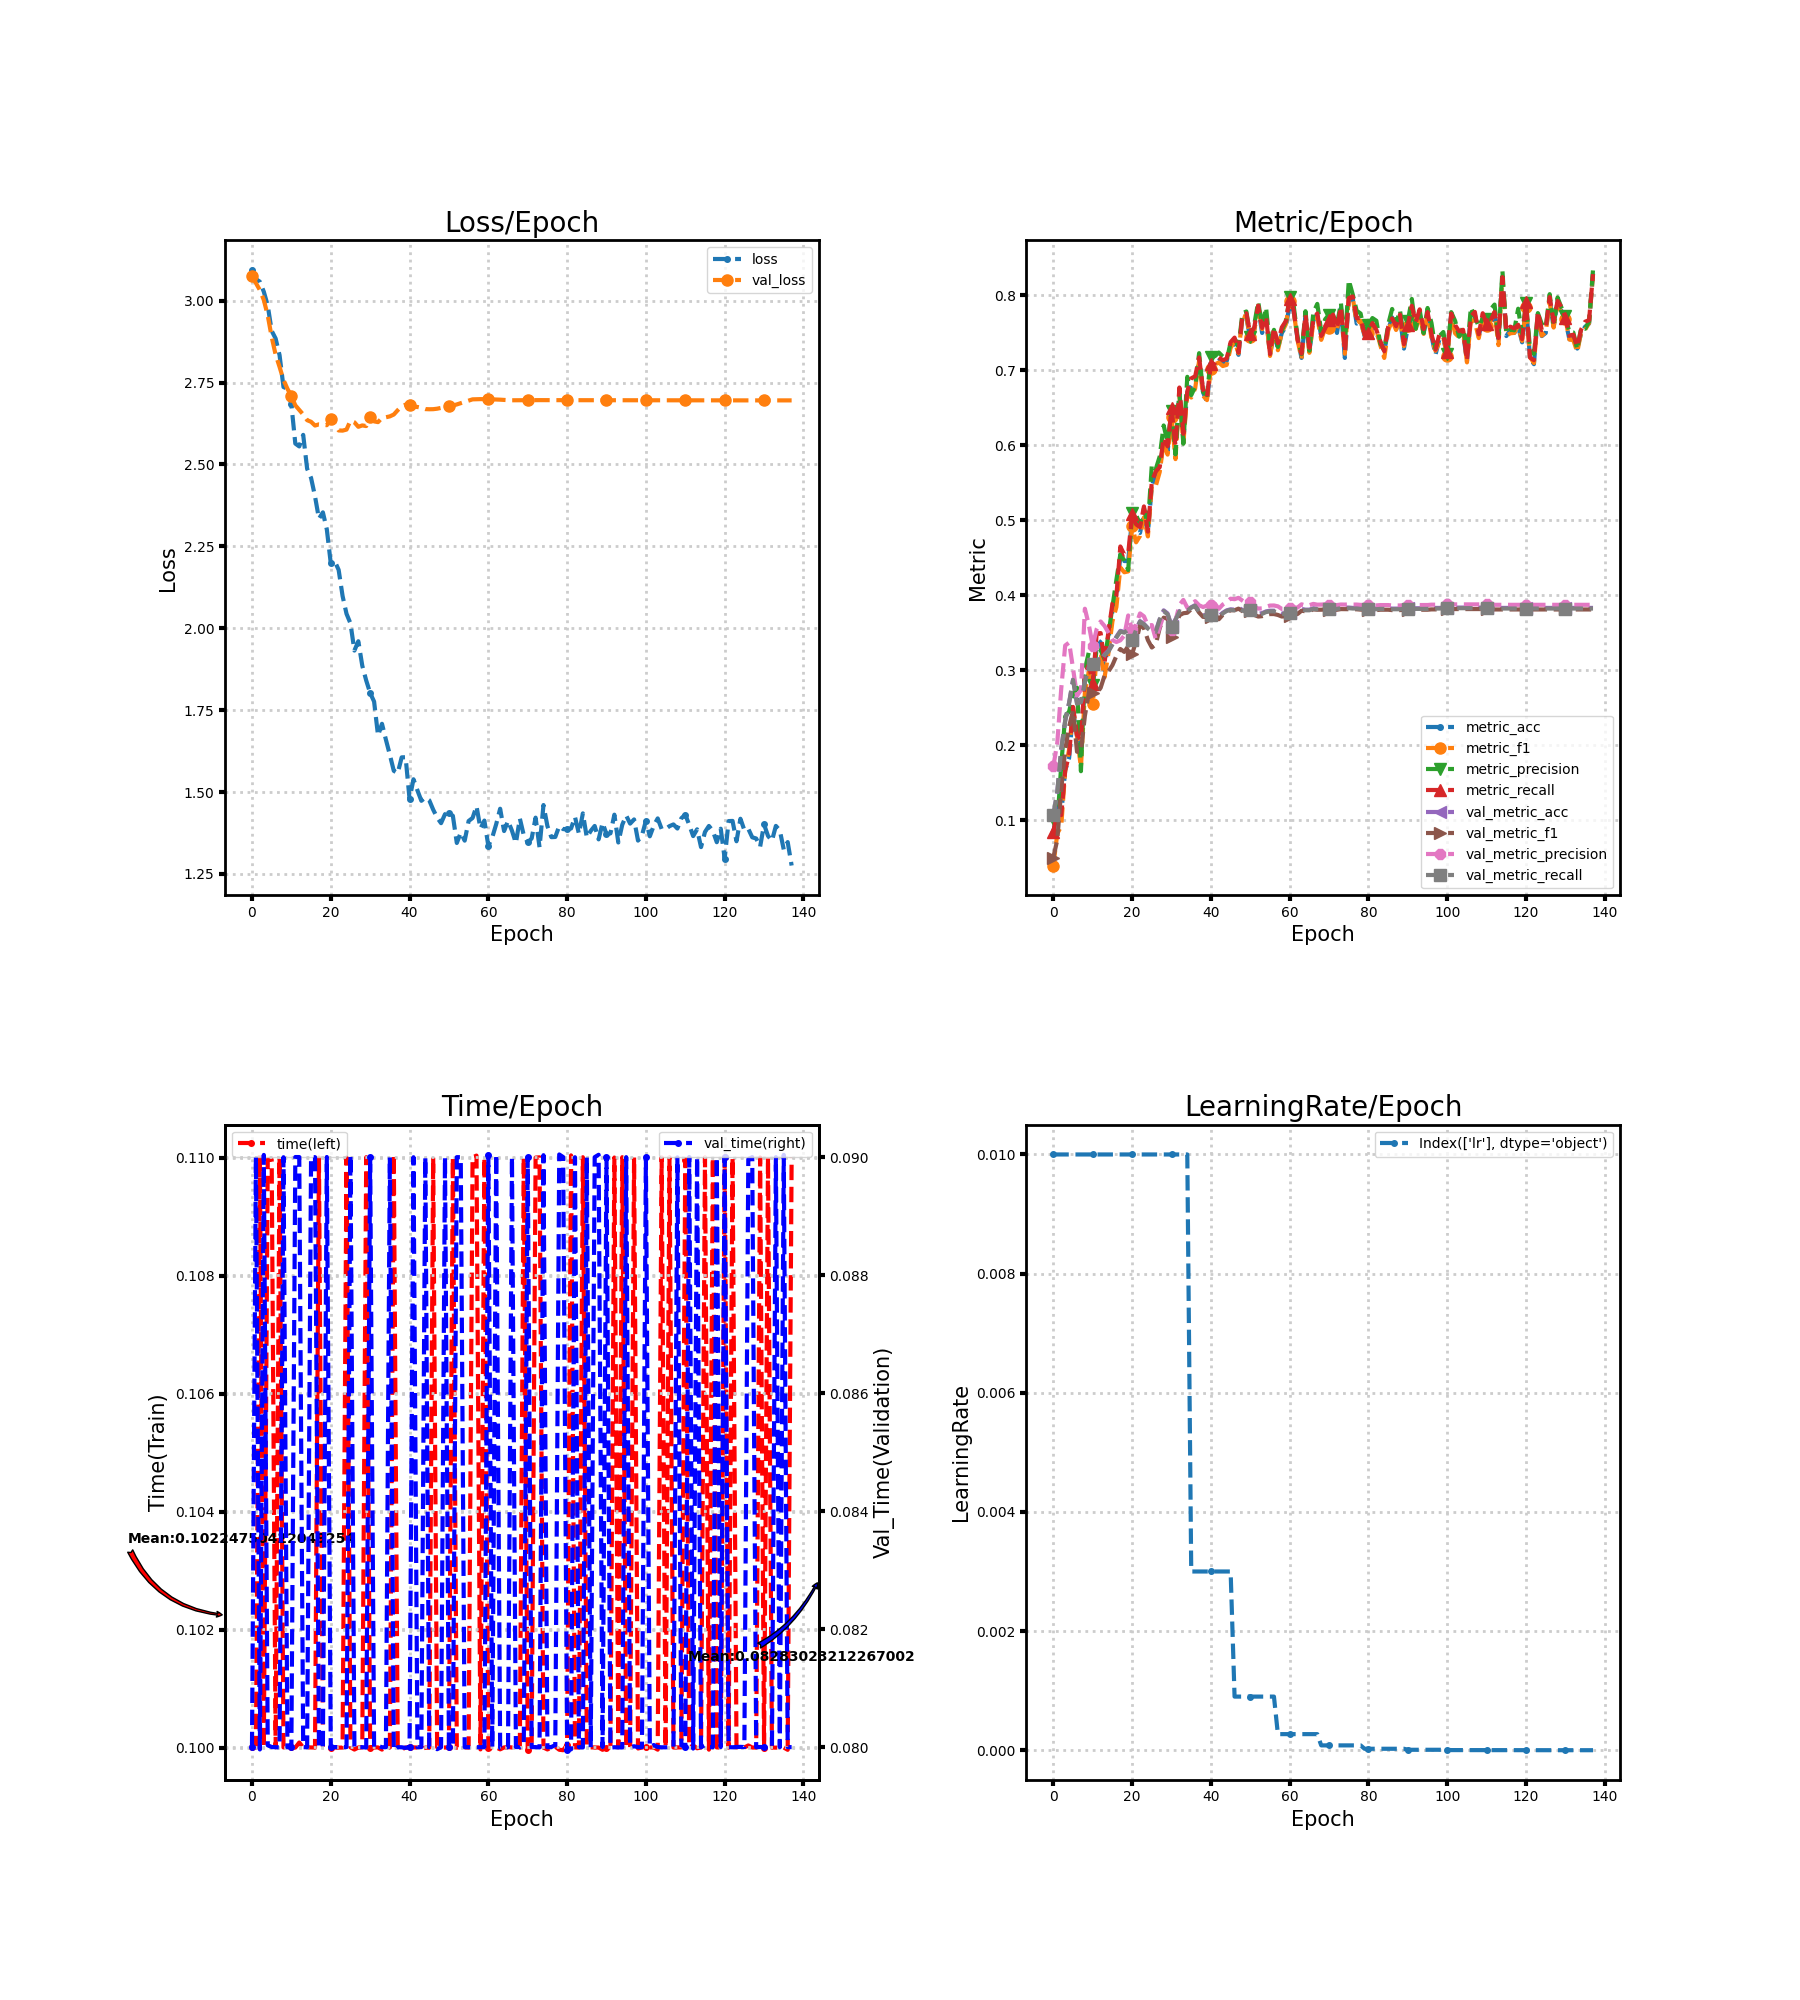

Values plotted in this chart, from the file beside it:
loss, metric_acc, metric_f1, metric_precision, metric_recall, time, lr, val_loss, val_metric_acc, val_metric_f1, val_metric_precision, val_metric_recall, val_time
3.094, 0.08333, 0.0398, 0.1018, 0.08439, 0.1, 0.01, 3.075, 0.1065, 0.0505, 0.1721, 0.1069, 0.08
3.066, 0.1167, 0.08249, 0.09653, 0.1129, 0.1, 0.01, 3.054, 0.138, 0.07429, 0.2037, 0.1383, 0.09
3.058, 0.1083, 0.09216, 0.1737, 0.107, 0.11, 0.01, 3.033, 0.1949, 0.1413, 0.2757, 0.1953, 0.07996
3.028, 0.1667, 0.1662, 0.2387, 0.167, 0.1, 0.01, 3.002, 0.2329, 0.1936, 0.3332, 0.2328, 0.09004
2.985, 0.1833, 0.1947, 0.2451, 0.1871, 0.11, 0.01, 2.955, 0.2569, 0.2251, 0.3372, 0.2565, 0.08003
2.908, 0.2458, 0.2492, 0.2682, 0.2513, 0.11, 0.01, 2.889, 0.288, 0.2466, 0.3024, 0.2873, 0.08
2.885, 0.2125, 0.212, 0.277, 0.2137, 0.1, 0.01, 2.835, 0.2565, 0.1916, 0.2661, 0.2557, 0.08
2.834, 0.2042, 0.1704, 0.1656, 0.2065, 0.11, 0.01, 2.798, 0.2583, 0.1913, 0.2739, 0.2576, 0.08
2.736, 0.2917, 0.2707, 0.3011, 0.2959, 0.1, 0.01, 2.758, 0.2856, 0.2394, 0.3822, 0.2848, 0.09
2.731, 0.2958, 0.298, 0.3243, 0.3076, 0.1, 0.01, 2.731, 0.3042, 0.2697, 0.3608, 0.3031, 0.08
2.684, 0.275, 0.255, 0.2809, 0.2825, 0.1, 0.01, 2.709, 0.3097, 0.2699, 0.3327, 0.3086, 0.08
2.564, 0.3417, 0.3187, 0.3299, 0.3494, 0.1, 0.01, 2.681, 0.313, 0.2696, 0.3552, 0.3118, 0.09001
2.555, 0.3375, 0.3181, 0.3271, 0.3498, 0.1001, 0.01, 2.667, 0.312, 0.2768, 0.3653, 0.3109, 0.09001
2.59, 0.3, 0.2908, 0.3146, 0.3102, 0.1, 0.01, 2.653, 0.3213, 0.2932, 0.3592, 0.3202, 0.08
2.487, 0.3417, 0.3237, 0.3483, 0.3527, 0.1, 0.01, 2.635, 0.3264, 0.2988, 0.3502, 0.3253, 0.08
2.459, 0.3792, 0.3656, 0.3852, 0.389, 0.1, 0.01, 2.63, 0.3356, 0.307, 0.3404, 0.3346, 0.09
2.403, 0.3917, 0.3844, 0.4207, 0.3995, 0.1, 0.01, 2.619, 0.3449, 0.3193, 0.3379, 0.3439, 0.09
2.334, 0.4542, 0.4372, 0.4546, 0.4653, 0.11, 0.01, 2.623, 0.3528, 0.3286, 0.3401, 0.3517, 0.08
2.354, 0.4458, 0.4308, 0.4468, 0.4543, 0.1, 0.01, 2.622, 0.3514, 0.3247, 0.3465, 0.3504, 0.08
2.302, 0.4458, 0.432, 0.4339, 0.4559, 0.1, 0.01, 2.62, 0.3551, 0.3323, 0.3733, 0.3541, 0.09001
2.199, 0.5042, 0.4929, 0.5098, 0.509, 0.1, 0.01, 2.639, 0.3417, 0.3221, 0.3533, 0.3408, 0.08
2.205, 0.4875, 0.4708, 0.5077, 0.4948, 0.1, 0.01, 2.623, 0.3546, 0.3385, 0.361, 0.3538, 0.08
2.178, 0.4833, 0.4793, 0.4938, 0.491, 0.1, 0.01, 2.604, 0.3657, 0.3604, 0.376, 0.3649, 0.08
2.099, 0.5083, 0.504, 0.5163, 0.5187, 0.1, 0.01, 2.603, 0.362, 0.3564, 0.3721, 0.3613, 0.08
2.044, 0.4833, 0.4787, 0.4932, 0.4851, 0.11, 0.01, 2.607, 0.3565, 0.3404, 0.3597, 0.3558, 0.08
2.015, 0.5458, 0.5471, 0.5746, 0.5521, 0.1, 0.01, 2.634, 0.3523, 0.3305, 0.3604, 0.3517, 0.09004
1.932, 0.5625, 0.546, 0.5684, 0.5654, 0.09997, 0.01, 2.629, 0.3523, 0.3349, 0.3419, 0.3515, 0.08
1.96, 0.5708, 0.5646, 0.5854, 0.5711, 0.1, 0.01, 2.615, 0.3685, 0.3564, 0.358, 0.3676, 0.08
1.886, 0.6042, 0.6041, 0.6266, 0.6101, 0.1, 0.01, 2.619, 0.3801, 0.3703, 0.3737, 0.379, 0.08
1.841, 0.5917, 0.5878, 0.6043, 0.5988, 0.11, 0.01, 2.617, 0.3759, 0.3689, 0.3743, 0.3749, 0.08
1.802, 0.6458, 0.6376, 0.6462, 0.6494, 0.1, 0.01, 2.644, 0.3593, 0.3449, 0.3545, 0.3583, 0.09
1.776, 0.5875, 0.5818, 0.5881, 0.5993, 0.1, 0.01, 2.632, 0.3681, 0.3581, 0.3658, 0.3672, 0.08
1.673, 0.6708, 0.666, 0.6713, 0.6773, 0.1, 0.01, 2.629, 0.3792, 0.3734, 0.3873, 0.3785, 0.08002
1.708, 0.6083, 0.6029, 0.6022, 0.6155, 0.09997, 0.01, 2.642, 0.3792, 0.3762, 0.394, 0.3784, 0.08
1.66, 0.6708, 0.6692, 0.6915, 0.6722, 0.1, 0.01, 2.644, 0.3806, 0.3769, 0.3836, 0.3798, 0.08
1.614, 0.6792, 0.6638, 0.667, 0.6894, 0.1, 0.003, 2.647, 0.3843, 0.3816, 0.3877, 0.3836, 0.09
1.565, 0.6875, 0.6762, 0.6784, 0.6923, 0.1101, 0.003, 2.653, 0.387, 0.3854, 0.3923, 0.3863, 0.07995
1.558, 0.7125, 0.713, 0.723, 0.7173, 0.1, 0.003, 2.666, 0.3787, 0.3771, 0.3869, 0.3779, 0.08
1.606, 0.6708, 0.6662, 0.6714, 0.6746, 0.09997, 0.003, 2.678, 0.3731, 0.3714, 0.3845, 0.3724, 0.08
1.606, 0.6583, 0.6604, 0.6672, 0.6648, 0.1, 0.003, 2.683, 0.3741, 0.3712, 0.3864, 0.3733, 0.07999
1.479, 0.7083, 0.7018, 0.7178, 0.7089, 0.1, 0.003, 2.681, 0.375, 0.3718, 0.3871, 0.3742, 0.08
1.539, 0.7083, 0.7081, 0.719, 0.7099, 0.1, 0.003, 2.676, 0.3787, 0.3751, 0.3889, 0.3779, 0.09
1.505, 0.7167, 0.7106, 0.7239, 0.7178, 0.1, 0.003, 2.676, 0.3722, 0.3682, 0.3821, 0.3713, 0.08
1.473, 0.7083, 0.7059, 0.7186, 0.7136, 0.09997, 0.003, 2.673, 0.3769, 0.374, 0.3878, 0.376, 0.08
1.483, 0.7125, 0.7074, 0.714, 0.7159, 0.1, 0.003, 2.669, 0.3801, 0.3775, 0.3911, 0.3793, 0.09001
1.475, 0.7333, 0.7302, 0.737, 0.7378, 0.1, 0.003, 2.669, 0.3815, 0.3802, 0.3956, 0.3807, 0.08
1.446, 0.7375, 0.7389, 0.7425, 0.7438, 0.11, 0.0009, 2.669, 0.381, 0.3802, 0.395, 0.3802, 0.08
1.422, 0.7208, 0.7228, 0.7318, 0.7238, 0.1, 0.0009, 2.67, 0.3838, 0.3824, 0.3968, 0.383, 0.07997
1.405, 0.7708, 0.7726, 0.7762, 0.7739, 0.1, 0.0009, 2.673, 0.3806, 0.379, 0.3931, 0.3798, 0.08
1.432, 0.7708, 0.7709, 0.7787, 0.7761, 0.1, 0.0009, 2.675, 0.3787, 0.3768, 0.3896, 0.3779, 0.09
1.437, 0.7417, 0.7444, 0.7446, 0.7484, 0.1, 0.0009, 2.677, 0.381, 0.3787, 0.391, 0.3802, 0.08
1.427, 0.7542, 0.7529, 0.7611, 0.7574, 0.11, 0.0009, 2.68, 0.3773, 0.374, 0.3848, 0.3765, 0.08
1.344, 0.7833, 0.7862, 0.7916, 0.7864, 0.1, 0.0009, 2.683, 0.3755, 0.3718, 0.3825, 0.3746, 0.09
1.376, 0.75, 0.7551, 0.7591, 0.7567, 0.1, 0.0009, 2.687, 0.3764, 0.3723, 0.3827, 0.3755, 0.09
1.352, 0.7708, 0.7718, 0.7839, 0.7714, 0.1, 0.0009, 2.691, 0.3787, 0.3742, 0.3849, 0.3778, 0.08
1.412, 0.7208, 0.7193, 0.7305, 0.7218, 0.1, 0.0009, 2.695, 0.3796, 0.3751, 0.3865, 0.3787, 0.08
1.421, 0.75, 0.7524, 0.7542, 0.7567, 0.11, 0.0009, 2.699, 0.3796, 0.3751, 0.3866, 0.3787, 0.08
1.457, 0.7292, 0.727, 0.7313, 0.7364, 0.11, 0.00027, 2.699, 0.3782, 0.3739, 0.3854, 0.3773, 0.08
1.388, 0.75, 0.7508, 0.7535, 0.7575, 0.09997, 0.00027, 2.7, 0.3759, 0.3718, 0.3819, 0.375, 0.08
1.413, 0.7583, 0.7614, 0.7653, 0.7656, 0.11, 0.00027, 2.699, 0.3764, 0.3724, 0.382, 0.3755, 0.08
... 78 more rows
